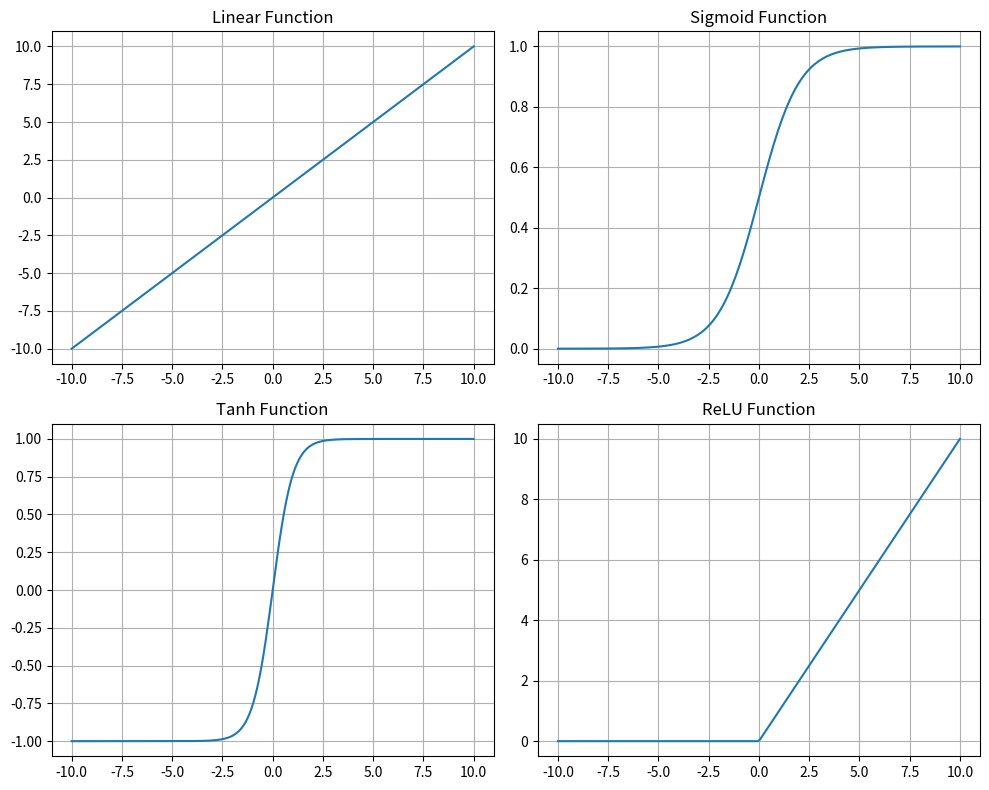

Python code for this plot:
# Practical: Plot Activation Functions in Neural Networks

import numpy as np
import matplotlib.pyplot as plt

# Generate x values
x = np.linspace(-10, 10, 200)

# Activation Functions
linear = x

sigmoid = 1 / (1 + np.exp(-x))

tanh = np.tanh(x)

relu = np.maximum(0, x)

# Create plots
plt.figure(figsize=(10, 8))

# Linear Function
plt.subplot(2, 2, 1)
plt.plot(x, linear)
plt.title("Linear Function")
plt.grid(True)

# Sigmoid Function
plt.subplot(2, 2, 2)
plt.plot(x, sigmoid)
plt.title("Sigmoid Function")
plt.grid(True)

# Tanh Function
plt.subplot(2, 2, 3)
plt.plot(x, tanh)
plt.title("Tanh Function")
plt.grid(True)

# ReLU Function
plt.subplot(2, 2, 4)
plt.plot(x, relu)
plt.title("ReLU Function")
plt.grid(True)

# Adjust layout
plt.tight_layout()

# Show plots
plt.show()











# ✅ Theory
# Activation functions are mathematical functions used in artificial neural networks to determine the output of a neuron 
# based on its input.
# They introduce non-linearity into the network, which is essential because real-world data and problems are mostly non-linear in nature.

# Without activation functions, a neural network would behave like a simple linear model regardless of the number of layers, making it
# incapable of solving complex tasks such as image recognition or speech processing.

# In a neural network, each neuron computes a weighted sum of inputs and passes it through an activation function. Common activation
# functions include Linear, Sigmoid, Tanh, and ReLU. The Sigmoid function maps input values between 0 and 1, making it useful for binary
# classification. Tanh maps values between -1 and 1 and is often used in hidden layers. ReLU (Rectified Linear Unit) outputs zero for
# negative inputs and the input itself for positive values, making it computationally efficient and widely used in deep learning.

# Activation functions also play a critical role in training neural networks using backpropagation. They help in calculating gradients
# which are used to update weights and minimize error. The choice of activation function directly affects the performance, convergence
# speed, and accuracy of the model.

# 🔹 Key Points to Write
# Introduces non-linearity in neural networks
# Applied after weighted sum in neurons
# Common types: Linear, Sigmoid, Tanh, ReLU
# Helps in learning complex patterns
# Essential for deep learning models

# ✅ Advantages
# Enables solving non-linear problems
# Improves learning capability of model
# Allows deep networks to function effectively

# ❌ Disadvantages
# Some functions cause vanishing gradient problem
# ReLU may lead to dead neurons
# Selection of wrong function reduces performance

# 📌 Applications
# Image classification
# Speech recognition
# Natural language processing
# Pattern recognition
